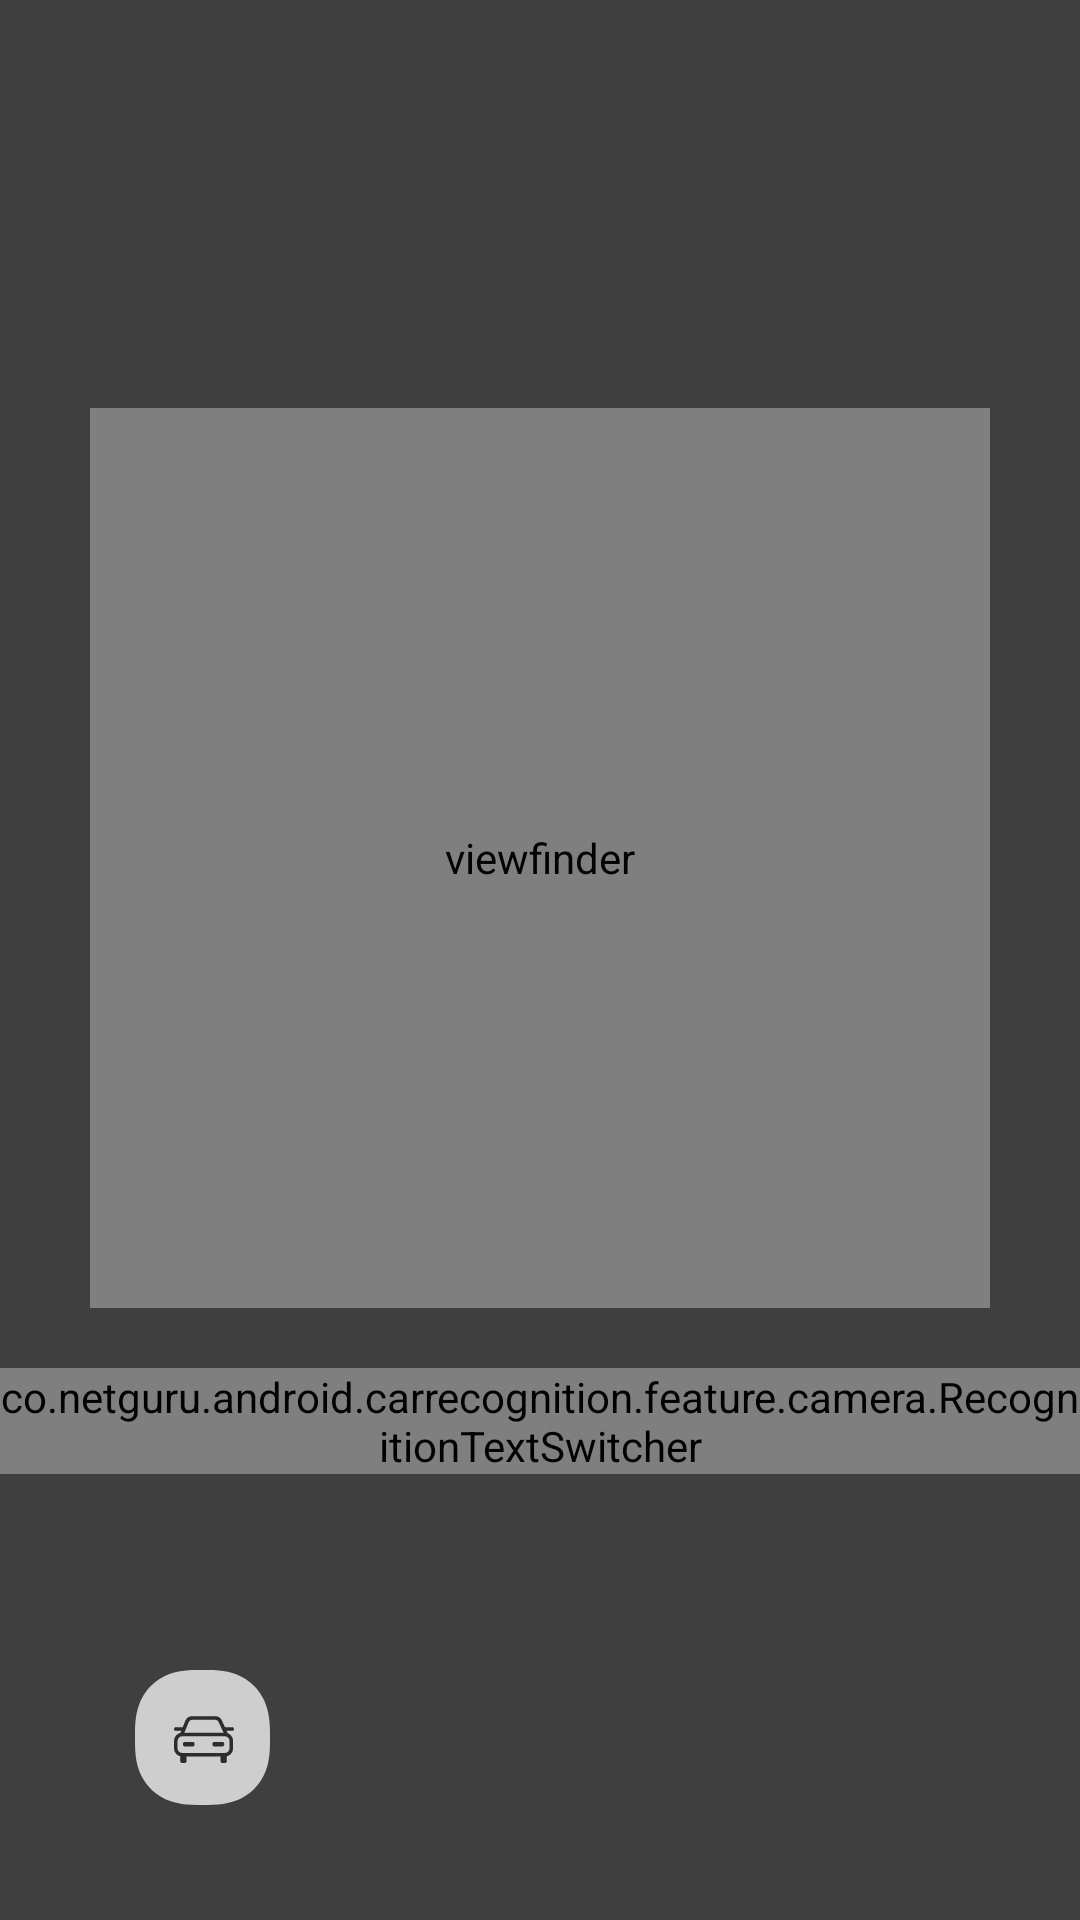

The Android layout XML behind this screen, and the referenced resources:
<!-- AndroidManifest.xml: fallback theme Theme.MaterialComponents.DayNight.NoActionBar -->
<!-- res/layout/camera_activity_content.xml -->
<?xml version="1.0" encoding="utf-8"?>
<android.support.constraint.ConstraintLayout xmlns:android="http://schemas.android.com/apk/res/android"
    xmlns:app="http://schemas.android.com/apk/res-auto"
    android:id="@+id/content"
    android:layout_width="match_parent"
    android:layout_height="match_parent"
    android:animateLayoutChanges="true"
    android:clipChildren="false">

    <com.google.ar.sceneform.ArSceneView
        android:id="@+id/arSceneView"
        android:layout_width="0dp"
        android:layout_height="0dp"
        android:layout_marginEnd="0dp"
        app:layout_constraintBottom_toBottomOf="parent"
        app:layout_constraintEnd_toEndOf="parent"
        app:layout_constraintStart_toStartOf="parent"
        app:layout_constraintTop_toTopOf="parent" />

    <View
        android:id="@+id/cameraDim"
        android:layout_width="match_parent"
        android:layout_height="match_parent"
        android:background="@color/camera_dim" />

    <com.airbnb.lottie.LottieAnimationView
        android:id="@+id/recognitionIndicator"
        android:layout_width="300dp"
        android:layout_height="300dp"
        android:contentDescription="@string/viewfinder"
        app:layout_constraintBottom_toBottomOf="@+id/arSceneView"
        app:layout_constraintEnd_toEndOf="@+id/arSceneView"
        app:layout_constraintStart_toStartOf="@+id/arSceneView"
        app:layout_constraintTop_toTopOf="@+id/arSceneView"
        app:layout_constraintVertical_bias="0.40"
        app:lottie_autoPlay="false"
        app:lottie_fileName="lottie_viewfinder_animation.json"
        app:lottie_loop="false" />

    <co.netguru.android.carrecognition.feature.camera.RecognitionTextSwitcher
        android:id="@+id/recognitionLabelSwitcher"
        android:clipChildren="false"
        android:layout_width="wrap_content"
        android:layout_height="wrap_content"
        android:layout_marginTop="@dimen/margin_large"
        app:initText="@string/recognition_indicator_put_car_in_center"
        app:layout_constraintEnd_toEndOf="@+id/recognitionIndicator"
        app:layout_constraintStart_toStartOf="@+id/recognitionIndicator"
        app:layout_constraintTop_toBottomOf="@+id/recognitionIndicator" />

    <ImageButton
        android:id="@+id/carListButtonMain"
        android:layout_width="@dimen/car_list_button_size"
        android:layout_height="@dimen/car_list_button_size"
        android:layout_marginStart="@dimen/car_list_button_size"
        android:clickable="true"
        android:focusable="true"
        app:layout_constraintTop_toTopOf="@+id/scanButtonMain"
        app:layout_constraintBottom_toBottomOf="@id/scanButtonMain"
        app:layout_constraintLeft_toLeftOf="parent"
        app:srcCompat="@drawable/car_list_button_background_translucent"
        android:background="@color/transparent" />

    <Button
        android:id="@+id/scanButtonMain"
        android:layout_width="@dimen/bottom_sheet_scan_button_size"
        android:layout_height="@dimen/bottom_sheet_scan_button_size"
        android:layout_marginBottom="@dimen/margin_medium"
        android:background="@drawable/rescan_button_background"
        android:contentDescription="@null"
        android:elevation="@dimen/bottom_sheet_scan_button_elevation"
        app:layout_constraintBottom_toBottomOf="parent"
        app:layout_constraintEnd_toStartOf="@+id/closeRecognitionModeButtonMain"
        app:layout_constraintStart_toEndOf="@+id/carListButtonMain"
        android:alpha="0"
        android:enabled="false" />

    <ImageButton
        android:id="@+id/closeRecognitionModeButtonMain"
        android:layout_width="@dimen/car_list_button_size"
        android:layout_height="@dimen/car_list_button_size"
        android:layout_marginEnd="@dimen/car_list_button_size"
        android:clickable="false"
        android:focusable="true"
        app:layout_constraintBottom_toBottomOf="@+id/scanButtonMain"
        app:layout_constraintTop_toTopOf="@+id/scanButtonMain"
        app:layout_constraintRight_toRightOf="parent"
        app:srcCompat="@drawable/close_recognition_button_background_translucent"
        android:background="@color/transparent"
        android:alpha="0" />

</android.support.constraint.ConstraintLayout>
<!-- resources referenced by this layout -->
<resources>
  <color name="camera_dim">#80000000</color>
  <color name="transparent">#00000000</color>
  <dimen name="bottom_sheet_scan_button_elevation">10dp</dimen>
  <dimen name="bottom_sheet_scan_button_size">90dp</dimen>
  <dimen name="car_list_button_size">45dp</dimen>
  <dimen name="margin_large">20dp</dimen>
  <dimen name="margin_medium">16dp</dimen>
  <!-- drawable car_list_button_background_translucent (drawable-nodpi) -->
  <?xml version="1.0" encoding="utf-8"?>
  <ripple android:color="@color/light_gray"
      xmlns:android="http://schemas.android.com/apk/res/android">
      <item android:drawable="@drawable/car_list_button_translucent" />
  </ripple>
  <!-- drawable close_recognition_button_background_translucent (drawable-nodpi) -->
  <?xml version="1.0" encoding="utf-8"?>
  <ripple android:color="@color/light_gray"
      xmlns:android="http://schemas.android.com/apk/res/android">
      <item android:drawable="@drawable/close_recognition_button_translucent" />
  </ripple>
  <!-- drawable rescan_button_background (drawable) -->
  <?xml version="1.0" encoding="utf-8"?>
  <ripple android:color="@color/light_gray"
      xmlns:android="http://schemas.android.com/apk/res/android">
      <item android:drawable="@drawable/img_rescan" />
  </ripple>
  <string name="recognition_indicator_put_car_in_center">Point the camera at a car</string>
  <string name="viewfinder">viewfinder</string>
  <color name="light_gray">#F0F4F5</color>
  <!-- drawable car_list_button_translucent: vector/xml drawable (drawable, 4206 chars, omitted) -->
  <!-- drawable close_recognition_button_translucent (drawable) -->
  <vector xmlns:android="http://schemas.android.com/apk/res/android"
      android:viewportHeight="45"
      android:viewportWidth="45"
      android:height="45dp"
      android:width="45dp">
      <path
          android:fillAlpha="0.75"
          android:fillColor="#FFFFFF"
          android:fillType="evenOdd"
          android:pathData="M20.8436,0L24.1564,0C29.5024,0 32.8583,0.8354 35.7916,2.4042C38.7249,3.973 41.027,6.2751 42.5958,9.2084C44.1646,12.1417 45,15.4976 45,20.8436L45,24.1564C45,29.5024 44.1646,32.8583 42.5958,35.7916C41.027,38.7249 38.7249,41.027 35.7916,42.5958C32.8583,44.1646 29.5024,45 24.1564,45L20.8436,45C15.4976,45 12.1417,44.1646 9.2084,42.5958C6.2751,41.027 3.973,38.7249 2.4042,35.7916C0.8354,32.8583 0,29.5024 0,24.1564L0,20.8436C0,15.4976 0.8354,12.1417 2.4042,9.2084C3.973,6.2751 6.2751,3.973 9.2084,2.4042C12.1417,0.8354 15.4976,0 20.8436,0Z"
          android:strokeColor="#00000000"
          android:strokeWidth="1" />
      <path
          android:fillColor="#00000000"
          android:fillType="evenOdd"
          android:pathData="M17.3438,17.3438L27.6791,27.6791"
          android:strokeColor="#2d2d2e"
          android:strokeLineCap="round"
          android:strokeLineJoin="round"
          android:strokeWidth="1.2" />
      <path
          android:fillColor="#00000000"
          android:fillType="evenOdd"
          android:pathData="M27.6563,17.3438L17.3209,27.6791"
          android:strokeColor="#2d2d2e"
          android:strokeLineCap="round"
          android:strokeLineJoin="round"
          android:strokeWidth="1.2" />
  </vector>
</resources>
